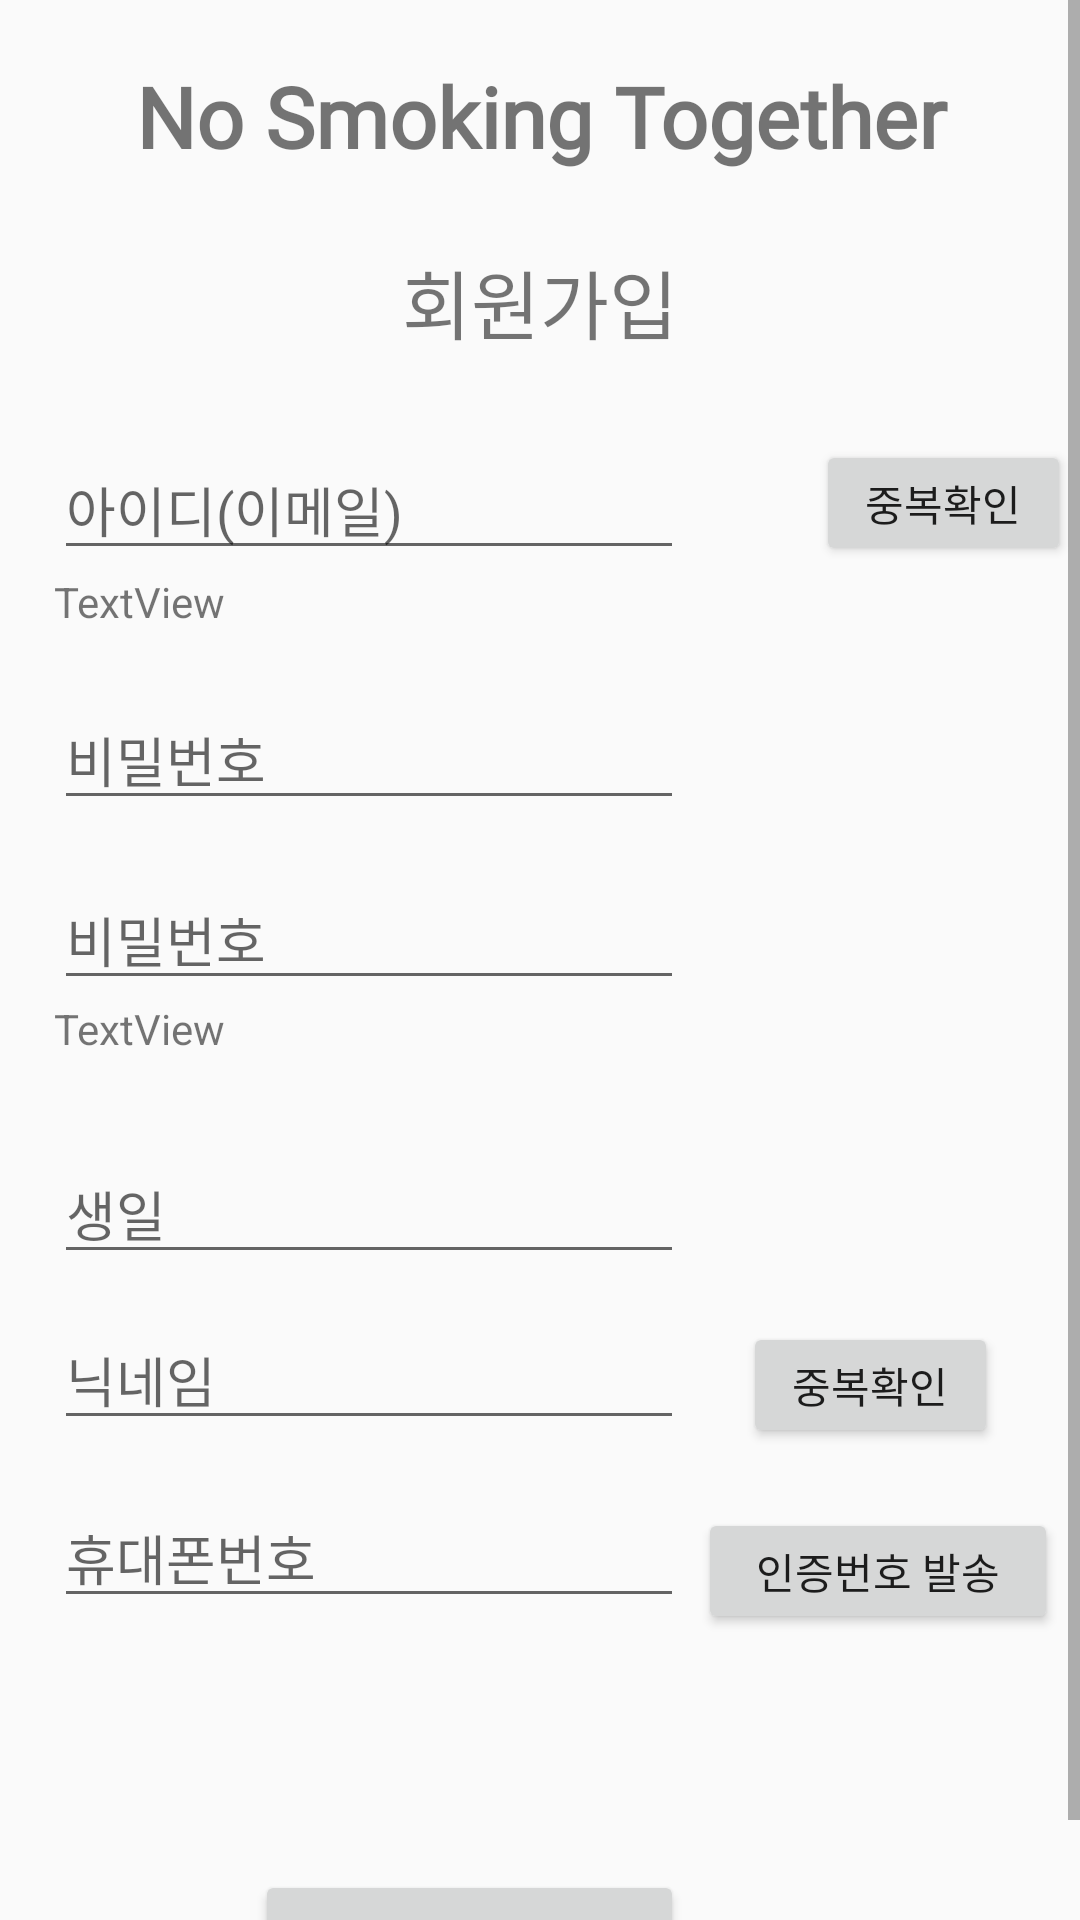

Layout XML and referenced resources for this Android screen:
<!-- AndroidManifest.xml: application theme Theme.AppCompat.Light.NoActionBar -->
<!-- res/layout/activity_register.xml -->
<?xml version="1.0" encoding="utf-8"?>
<LinearLayout xmlns:android="http://schemas.android.com/apk/res/android"
    xmlns:app="http://schemas.android.com/apk/res-auto"
    xmlns:tools="http://schemas.android.com/tools"
    android:layout_width="match_parent"
    android:layout_height="match_parent"
    android:orientation="vertical">


<ScrollView
    android:layout_width="match_parent"
    android:layout_height="match_parent">
    <androidx.constraintlayout.widget.ConstraintLayout
        android:layout_width="match_parent"
        android:layout_height="match_parent"
        tools:context=".FirstToMain.Register">

        <Button
            android:id="@+id/btn_regi_cancel"
            android:layout_width="86dp"
            android:layout_height="40dp"
            android:layout_gravity="center_horizontal"
            android:layout_marginTop="96dp"
            android:fontFamily="@font/mapo"

            android:text="취소"
            android:textSize="18sp"
            android:textStyle="bold"
            app:cornerRadius="50dp"
            app:layout_constraintEnd_toEndOf="parent"
            app:layout_constraintHorizontal_bias="0.847"
            app:layout_constraintStart_toStartOf="parent"
            app:layout_constraintTop_toBottomOf="@+id/phoneText" />

        <TextView
            android:id="@+id/textView5"
            android:layout_width="match_parent"
            android:layout_height="wrap_content"
            android:layout_marginTop="25dp"
            android:gravity="center"
            android:text="회원가입"
            android:textSize="25sp"
            app:layout_constraintEnd_toEndOf="parent"
            app:layout_constraintStart_toStartOf="parent"
            app:layout_constraintTop_toBottomOf="@+id/textView2" />

        <TextView
            android:id="@+id/textView2"
            android:layout_width="match_parent"
            android:layout_height="wrap_content"
            android:fontFamily="@font/indie"
            android:gravity="center"
            android:paddingTop="20dp"
            android:text="No Smoking Together"
            android:textSize="28sp"
            android:textStyle="bold"
            app:layout_constraintEnd_toEndOf="parent"
            app:layout_constraintStart_toStartOf="parent"
            app:layout_constraintTop_toTopOf="parent" />

        <EditText
            android:id="@+id/idText"
            android:layout_width="wrap_content"
            android:layout_height="wrap_content"
            android:layout_marginTop="28dp"
            android:ems="10"
            android:hint="아이디(이메일)"
            android:inputType="textPersonName"
            app:layout_constraintEnd_toEndOf="parent"
            app:layout_constraintHorizontal_bias="0.12"
            app:layout_constraintStart_toStartOf="parent"
            app:layout_constraintTop_toBottomOf="@+id/textView5" />

        <Button
            android:id="@+id/btn_regi"
            android:layout_width="143dp"
            android:layout_height="52dp"
            android:layout_gravity="center_horizontal"
            android:layout_marginTop="84dp"
            android:fontFamily="@font/mapo"

            android:text="회원가입"
            android:textSize="18sp"
            android:textStyle="bold"
            app:cornerRadius="50dp"
            app:layout_constraintEnd_toEndOf="parent"
            app:layout_constraintHorizontal_bias="0.392"
            app:layout_constraintStart_toStartOf="parent"
            app:layout_constraintTop_toBottomOf="@+id/phoneText" />

        <Button
            android:id="@+id/button4"
            android:layout_width="120dp"
            android:layout_height="42dp"
            android:layout_marginTop="20dp"
            android:text="인증번호 발송"
            app:layout_constraintEnd_toEndOf="parent"
            app:layout_constraintHorizontal_bias="0.385"
            app:layout_constraintStart_toEndOf="@+id/phoneText"
            app:layout_constraintTop_toBottomOf="@+id/button5" />

        <Button
            android:id="@+id/button5"
            android:layout_width="85dp"
            android:layout_height="42dp"
            android:layout_marginTop="252dp"
            android:text="중복확인"
            app:layout_constraintEnd_toEndOf="parent"
            app:layout_constraintHorizontal_bias="0.419"
            app:layout_constraintStart_toEndOf="@+id/nicknameText"
            app:layout_constraintTop_toBottomOf="@+id/button" />

        <EditText
            android:id="@+id/phoneText"
            android:layout_width="wrap_content"
            android:layout_height="wrap_content"
            android:layout_marginTop="16dp"
            android:ems="10"
            android:hint="휴대폰번호"
            android:inputType="phone"
            app:layout_constraintEnd_toEndOf="parent"
            app:layout_constraintHorizontal_bias="0.12"
            app:layout_constraintStart_toStartOf="parent"
            app:layout_constraintTop_toBottomOf="@+id/nicknameText" />

        <Button
            android:id="@+id/button"
            android:layout_width="85dp"
            android:layout_height="42dp"
            android:layout_marginStart="44dp"
            android:layout_marginLeft="44dp"
            android:layout_marginTop="28dp"
            android:text="중복확인"
            app:layout_constraintEnd_toEndOf="parent"
            app:layout_constraintHorizontal_bias="0.0"
            app:layout_constraintStart_toEndOf="@+id/idText"
            app:layout_constraintTop_toBottomOf="@+id/textView5" />

        <EditText
            android:id="@+id/birthdayText"
            android:layout_width="wrap_content"
            android:layout_height="wrap_content"
            android:layout_marginTop="108dp"
            android:ems="10"
            android:hint="생일"
            android:inputType="date"
            app:layout_constraintEnd_toEndOf="parent"
            app:layout_constraintHorizontal_bias="0.12"
            app:layout_constraintStart_toStartOf="parent"
            app:layout_constraintTop_toBottomOf="@+id/passwordText" />

        <TextView
            android:id="@+id/textView7"
            android:layout_width="210dp"
            android:layout_height="26dp"
            android:text="TextView"
            app:layout_constraintEnd_toEndOf="parent"
            app:layout_constraintHorizontal_bias="0.12"
            app:layout_constraintStart_toStartOf="parent"
            app:layout_constraintTop_toBottomOf="@+id/passwordText2" />

        <EditText
            android:id="@+id/passwordText2"
            android:layout_width="wrap_content"
            android:layout_height="wrap_content"
            android:layout_marginTop="100dp"
            android:ems="10"
            android:hint="비밀번호"
            android:inputType="textPassword"
            app:layout_constraintEnd_toEndOf="parent"
            app:layout_constraintHorizontal_bias="0.12"
            app:layout_constraintStart_toStartOf="parent"
            app:layout_constraintTop_toBottomOf="@+id/idText" />

        <EditText
            android:id="@+id/passwordText"
            android:layout_width="wrap_content"
            android:layout_height="wrap_content"
            android:layout_marginTop="40dp"
            android:ems="10"
            android:hint="비밀번호"
            android:inputType="textPassword"
            app:layout_constraintEnd_toEndOf="parent"
            app:layout_constraintHorizontal_bias="0.12"
            app:layout_constraintStart_toStartOf="parent"
            app:layout_constraintTop_toBottomOf="@+id/idText" />

        <TextView
            android:id="@+id/textView"
            android:layout_width="210dp"
            android:layout_height="26dp"
            android:text="TextView"
            app:layout_constraintBottom_toTopOf="@+id/passwordText"
            app:layout_constraintEnd_toEndOf="parent"
            app:layout_constraintHorizontal_bias="0.12"
            app:layout_constraintStart_toStartOf="parent"
            app:layout_constraintTop_toBottomOf="@+id/idText"
            app:layout_constraintVertical_bias="0.071" />

        <EditText
            android:id="@+id/nicknameText"
            android:layout_width="wrap_content"
            android:layout_height="wrap_content"
            android:layout_marginTop="12dp"
            android:ems="10"
            android:hint="닉네임"
            android:inputType="textPersonName"
            app:layout_constraintEnd_toEndOf="parent"
            app:layout_constraintHorizontal_bias="0.12"
            app:layout_constraintStart_toStartOf="parent"
            app:layout_constraintTop_toBottomOf="@+id/birthdayText" />


    </androidx.constraintlayout.widget.ConstraintLayout>

</ScrollView>

</LinearLayout>
<!-- resources referenced by this layout -->
<resources>

</resources>
